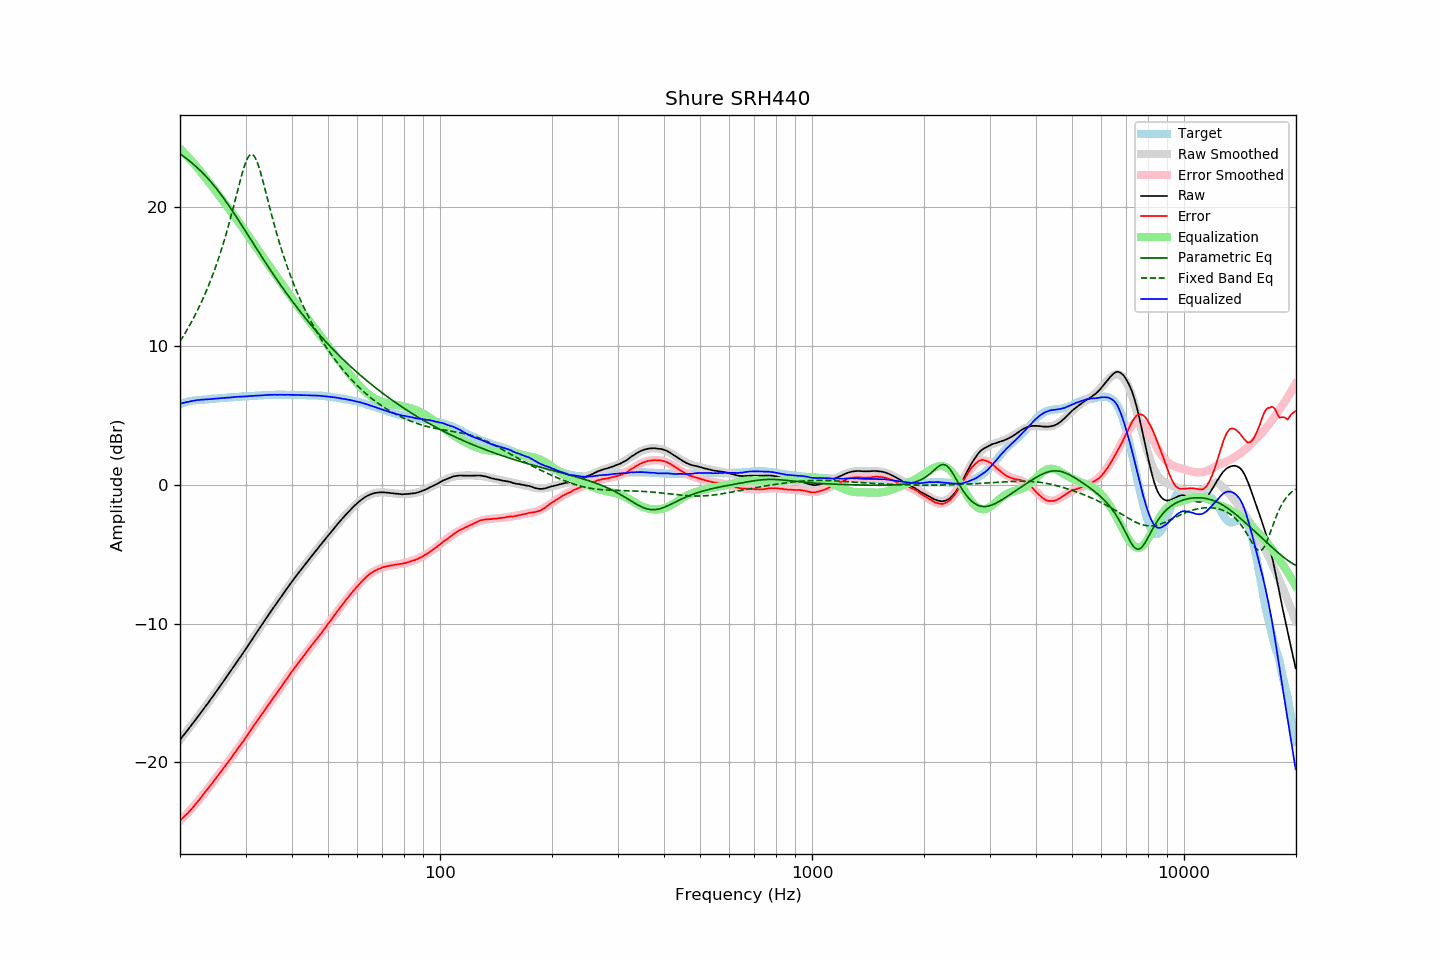

Source data for this figure (header and first rows):
frequency, raw, error, smoothed, error_smoothed, equalization, parametric_eq, fixed_band_eq, equalized_raw, equalized_smoothed, target
20.00, -18.37, -24.18, -18.37, -24.20, 24.20, 23.85, 10.33, 5.84, 5.83, 5.81
20.20, -18.22, -24.07, -18.22, -24.09, 24.09, 23.76, 10.51, 5.87, 5.87, 5.85
20.40, -18.08, -23.97, -18.07, -23.97, 23.97, 23.68, 10.70, 5.90, 5.90, 5.89
20.61, -17.93, -23.85, -17.93, -23.85, 23.85, 23.59, 10.89, 5.92, 5.93, 5.92
20.81, -17.78, -23.74, -17.78, -23.73, 23.73, 23.50, 11.08, 5.96, 5.95, 5.96
21.02, -17.64, -23.64, -17.63, -23.61, 23.61, 23.41, 11.28, 5.97, 5.98, 6.00
21.23, -17.48, -23.50, -17.48, -23.48, 23.48, 23.31, 11.49, 6.00, 6.00, 6.02
21.44, -17.33, -23.37, -17.33, -23.35, 23.35, 23.22, 11.70, 6.03, 6.03, 6.04
21.66, -17.18, -23.24, -17.18, -23.22, 23.22, 23.12, 11.92, 6.04, 6.05, 6.06
21.87, -17.02, -23.10, -17.02, -23.09, 23.09, 23.02, 12.14, 6.07, 6.07, 6.07
22.09, -16.87, -22.96, -16.87, -22.96, 22.96, 22.92, 12.36, 6.09, 6.09, 6.09
22.31, -16.71, -22.82, -16.72, -22.82, 22.82, 22.81, 12.60, 6.11, 6.10, 6.10
22.54, -16.57, -22.68, -16.56, -22.68, 22.68, 22.70, 12.84, 6.11, 6.11, 6.11
22.76, -16.41, -22.53, -16.41, -22.53, 22.53, 22.59, 13.08, 6.13, 6.12, 6.12
22.99, -16.26, -22.38, -16.25, -22.39, 22.39, 22.48, 13.33, 6.13, 6.13, 6.12
23.22, -16.10, -22.23, -16.10, -22.24, 22.24, 22.36, 13.59, 6.14, 6.14, 6.13
23.45, -15.94, -22.08, -15.94, -22.09, 22.09, 22.24, 13.86, 6.15, 6.15, 6.14
23.69, -15.79, -21.94, -15.78, -21.94, 21.94, 22.11, 14.14, 6.15, 6.16, 6.15
23.92, -15.62, -21.79, -15.62, -21.79, 21.79, 21.98, 14.42, 6.17, 6.17, 6.16
24.16, -15.47, -21.65, -15.47, -21.64, 21.64, 21.85, 14.71, 6.18, 6.18, 6.18
24.40, -15.30, -21.51, -15.31, -21.49, 21.49, 21.71, 15.01, 6.19, 6.19, 6.20
24.65, -15.15, -21.34, -15.15, -21.34, 21.34, 21.57, 15.32, 6.19, 6.20, 6.19
24.89, -14.98, -21.19, -14.98, -21.19, 21.19, 21.43, 15.64, 6.21, 6.21, 6.20
25.14, -14.82, -21.04, -14.82, -21.04, 21.04, 21.29, 15.97, 6.21, 6.22, 6.21
25.39, -14.65, -20.88, -14.66, -20.89, 20.89, 21.14, 16.31, 6.23, 6.23, 6.22
25.65, -14.50, -20.74, -14.50, -20.73, 20.73, 20.98, 16.66, 6.24, 6.24, 6.24
25.91, -14.33, -20.57, -14.33, -20.58, 20.58, 20.83, 17.03, 6.25, 6.25, 6.24
26.16, -14.16, -20.42, -14.17, -20.42, 20.42, 20.67, 17.40, 6.26, 6.26, 6.25
26.43, -14.00, -20.26, -14.00, -20.27, 20.27, 20.51, 17.79, 6.27, 6.27, 6.26
26.69, -13.84, -20.11, -13.84, -20.11, 20.11, 20.34, 18.19, 6.27, 6.27, 6.27
26.96, -13.68, -19.97, -13.67, -19.95, 19.95, 20.17, 18.60, 6.27, 6.28, 6.29
27.23, -13.51, -19.81, -13.50, -19.80, 19.80, 20.00, 19.03, 6.29, 6.29, 6.30
27.50, -13.34, -19.64, -13.34, -19.64, 19.64, 19.83, 19.46, 6.30, 6.30, 6.30
27.77, -13.16, -19.47, -13.17, -19.48, 19.48, 19.66, 19.90, 6.32, 6.31, 6.30
28.05, -13.00, -19.32, -13.00, -19.32, 19.32, 19.48, 20.35, 6.33, 6.32, 6.32
28.33, -12.83, -19.15, -12.83, -19.16, 19.16, 19.31, 20.81, 6.34, 6.33, 6.32
28.62, -12.66, -18.99, -12.66, -19.00, 19.00, 19.13, 21.26, 6.34, 6.34, 6.33
28.90, -12.50, -18.84, -12.49, -18.84, 18.84, 18.95, 21.71, 6.34, 6.34, 6.34
29.19, -12.33, -18.67, -12.32, -18.67, 18.67, 18.77, 22.15, 6.35, 6.35, 6.34
29.48, -12.16, -18.53, -12.15, -18.51, 18.51, 18.59, 22.56, 6.35, 6.36, 6.37
29.78, -11.99, -18.35, -11.98, -18.34, 18.34, 18.41, 22.93, 6.36, 6.36, 6.36
30.08, -11.82, -18.19, -11.81, -18.18, 18.18, 18.22, 23.26, 6.36, 6.37, 6.37
30.38, -11.64, -18.01, -11.63, -18.01, 18.01, 18.04, 23.52, 6.37, 6.38, 6.37
30.68, -11.46, -17.85, -11.46, -17.85, 17.85, 17.86, 23.70, 6.39, 6.39, 6.39
30.99, -11.29, -17.68, -11.29, -17.68, 17.68, 17.67, 23.79, 6.39, 6.39, 6.39
31.30, -11.11, -17.50, -11.11, -17.51, 17.51, 17.49, 23.79, 6.40, 6.40, 6.39
31.61, -10.94, -17.34, -10.94, -17.35, 17.35, 17.31, 23.69, 6.41, 6.41, 6.40
31.93, -10.76, -17.17, -10.76, -17.18, 17.18, 17.12, 23.51, 6.42, 6.41, 6.41
32.24, -10.58, -17.00, -10.59, -17.01, 17.01, 16.94, 23.24, 6.43, 6.42, 6.41
32.57, -10.42, -16.85, -10.41, -16.84, 16.84, 16.76, 22.92, 6.42, 6.43, 6.43
32.89, -10.25, -16.68, -10.24, -16.68, 16.68, 16.58, 22.54, 6.43, 6.44, 6.43
33.22, -10.07, -16.51, -10.07, -16.51, 16.51, 16.40, 22.13, 6.44, 6.44, 6.44
33.55, -9.90, -16.35, -9.89, -16.35, 16.35, 16.22, 21.69, 6.45, 6.45, 6.45
33.89, -9.73, -16.19, -9.72, -16.18, 16.18, 16.04, 21.24, 6.45, 6.46, 6.46
34.23, -9.55, -16.01, -9.55, -16.02, 16.02, 15.86, 20.78, 6.47, 6.46, 6.46
34.57, -9.38, -15.85, -9.38, -15.85, 15.85, 15.69, 20.33, 6.48, 6.47, 6.47
34.92, -9.21, -15.68, -9.22, -15.69, 15.69, 15.51, 19.88, 6.48, 6.48, 6.47
35.27, -9.05, -15.53, -9.05, -15.53, 15.53, 15.34, 19.43, 6.48, 6.48, 6.48
35.62, -8.88, -15.36, -8.88, -15.36, 15.36, 15.16, 19.00, 6.49, 6.48, 6.48
35.97, -8.71, -15.20, -8.71, -15.20, 15.20, 14.99, 18.57, 6.48, 6.49, 6.48
... 635 more rows
